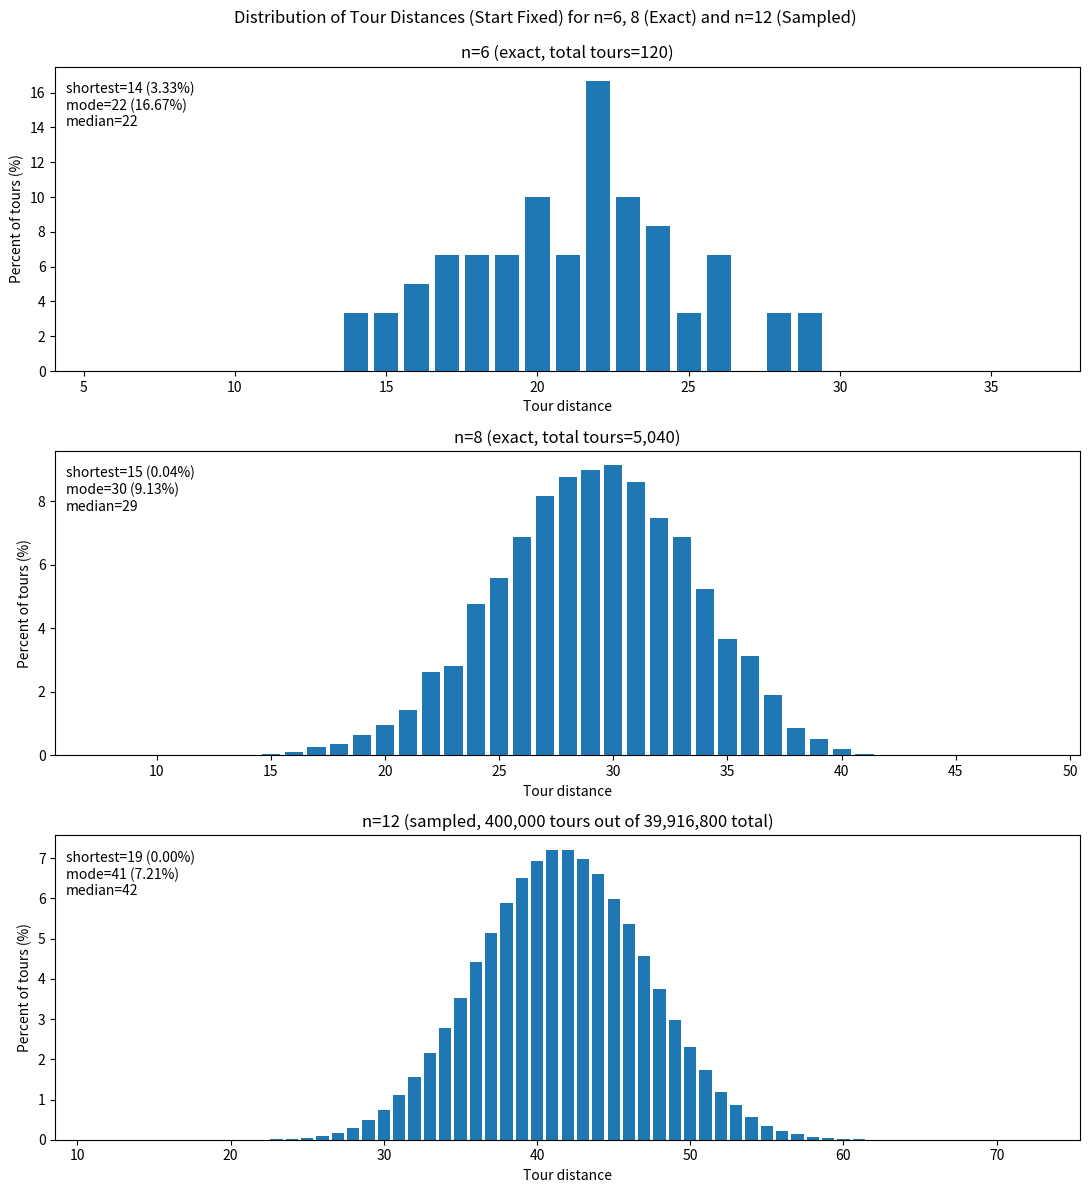

Here is the Python script that generated this plot:
import random
import itertools
from collections import Counter
import math
import matplotlib.pyplot as plt


def make_distance_matrix(n, low=1, high=6, seed=123):
    """Symmetric n x n integer distances in [low..high], 0 diagonal."""
    rng = random.Random(seed)
    dist = [[0] * n for _ in range(n)]
    for i in range(n):
        for j in range(i + 1, n):
            d = rng.randint(low, high)
            dist[i][j] = d
            dist[j][i] = d
    return dist


def tour_length(tour, dist):
    """Cycle length (returns to start). tour is a list of city indices."""
    total = 0
    n = len(tour)
    for k in range(n):
        a = tour[k]
        b = tour[(k + 1) % n]
        total += dist[a][b]
    return total


def dist_distribution_exact(n, dist):
    """
    Exact distribution over all tours with start fixed at 0.
    Total tours = (n-1)!.
    Returns: Counter(length -> count), total_count
    """
    start = 0
    counts = Counter()
    total = 0
    for perm in itertools.permutations(range(1, n)):
        tour = [start] + list(perm)
        L = tour_length(tour, dist)
        counts[L] += 1
        total += 1
    return counts, total


def dist_distribution_sampled(n, dist, samples=300_000, seed=999):
    """
    Sampled (Monte Carlo) distribution over random tours with start fixed at 0.
    Returns: Counter(length -> count), total_samples
    """
    rng = random.Random(seed)
    start = 0
    counts = Counter()
    cities = list(range(1, n))

    for _ in range(samples):
        rng.shuffle(cities)
        tour = [start] + cities[:]
        L = tour_length(tour, dist)
        counts[L] += 1

    return counts, samples


def counter_to_percent_series(counts, total, n):
    """
    Convert Counter of lengths to a full percent series over all possible integer lengths.
    Min length = n*1, max length = n*6 for this distance setup.
    """
    min_len = n * 1
    max_len = n * 6
    xs = list(range(min_len, max_len + 1))
    ys = [(counts.get(x, 0) / total) * 100.0 for x in xs]
    return xs, ys


def summarize_shape(counts, total):
    """Return (min_len, mode_len, median_len, min_pct, mode_pct)."""
    # min
    min_len = min(counts.keys())
    min_pct = 100.0 * counts[min_len] / total

    # mode
    mode_len, mode_count = max(counts.items(), key=lambda kv: kv[1])
    mode_pct = 100.0 * mode_count / total

    # median (expand lengths; ok for <=5040 exact, but for sampled we compute via cumulative)
    items = sorted(counts.items())  # (len, count)
    half = total / 2
    cum = 0
    median_len = items[-1][0]
    for L, c in items:
        cum += c
        if cum >= half:
            median_len = L
            break

    return min_len, mode_len, median_len, min_pct, mode_pct


def main():
    # City sizes requested
    sizes = [6, 8, 12]

    # For n=12, exact (11)! is huge; use sampling
    samples_for_12 = 400_000  # bump this up for smoother curves

    fig, axes = plt.subplots(nrows=3, ncols=1, figsize=(11, 12), sharex=False)

    for ax, n in zip(axes, sizes):
        dist = make_distance_matrix(n, low=1, high=6, seed=123 + n)  # different but reproducible per n

        total_tours = math.factorial(n - 1)
        if n <= 8:
            counts, total = dist_distribution_exact(n, dist)
            label = f"n={n} (exact, total tours={total:,})"
        else:
            counts, total = dist_distribution_sampled(n, dist, samples=samples_for_12, seed=2025)
            label = f"n={n} (sampled, {total:,} tours out of {total_tours:,} total)"

        xs, ys = counter_to_percent_series(counts, total, n)

        min_len, mode_len, median_len, min_pct, mode_pct = summarize_shape(counts, total)

        ax.bar(xs, ys)  # no explicit colors
        ax.set_title(label)
        ax.set_xlabel("Tour distance")
        ax.set_ylabel("Percent of tours (%)")

        # Annotate key facts (shortest, mode, median)
        ax.text(
            0.01, 0.95,
            f"shortest={min_len} ({min_pct:.2f}%)\n"
            f"mode={mode_len} ({mode_pct:.2f}%)\n"
            f"median={median_len}",
            transform=ax.transAxes,
            va="top"
        )

    fig.suptitle("Distribution of Tour Distances (Start Fixed) for n=6, 8 (Exact) and n=12 (Sampled)", y=0.99)
    plt.tight_layout()
    plt.show()

    # Optional: save image
    # fig.savefig("tour_distance_distributions.png", dpi=200)


if __name__ == "__main__":
    main()
